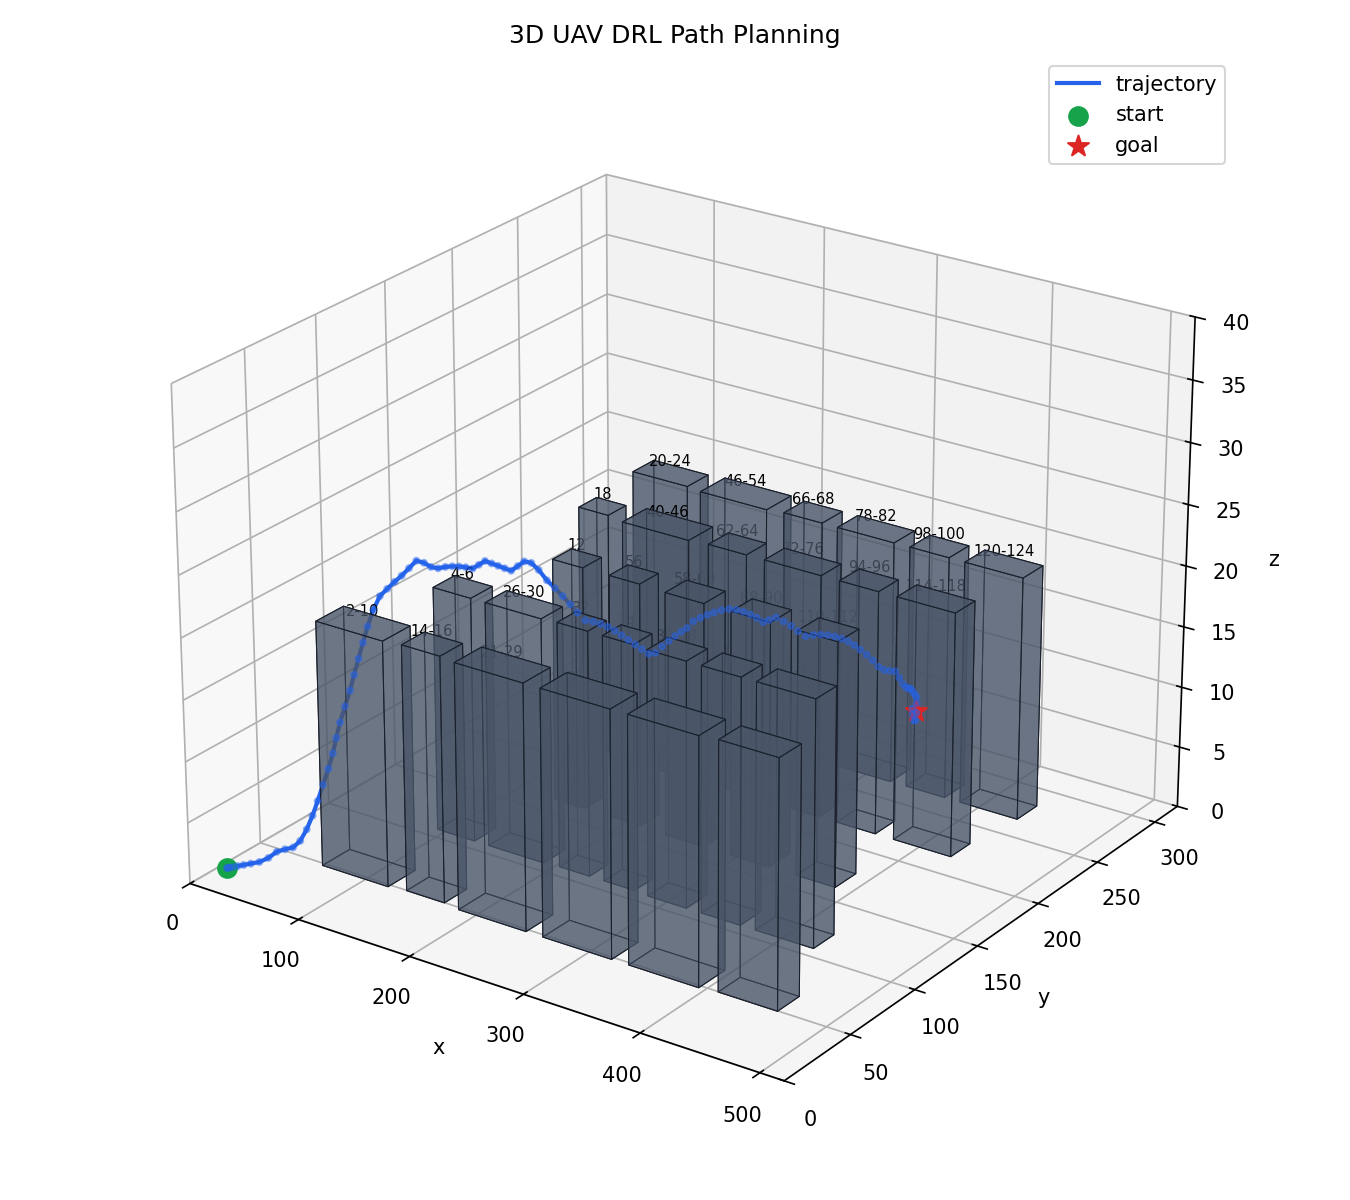

The table this chart was drawn from, first rows:
step, x, y, z
0, 15.0, 15.0, 0.701
1, 15.27, 15.27, 0.701
2, 16.06, 16.06, 0.701
3, 17.39, 17.39, 0.701
4, 19.24, 19.24, 0.701
5, 21.63, 21.63, 0.701
6, 24.55, 24.55, 0.701
7, 27.99, 27.99, 0.701
8, 31.92, 31.49, 0.9175
9, 36.07, 34.39, 1.351
10, 40.48, 36.92, 1.518
11, 44.94, 39.24, 1.638
12, 49.4, 41.12, 2.19
13, 53.86, 42.56, 3.175
14, 58.36, 43.53, 4.377
15, 62.92, 44.01, 5.69
16, 67.52, 44.54, 7.115
17, 72.39, 44.96, 8.54
18, 77.27, 44.64, 9.965
19, 81.76, 43.93, 11.39
20, 86.15, 43.5, 12.82
21, 91.01, 43.54, 14.24
22, 96.1, 43.43, 15.67
23, 100.8, 42.94, 17.09
24, 105.4, 42.71, 18.52
25, 110.1, 42.54, 19.94
26, 114.7, 42.41, 21.37
27, 119.7, 42.81, 22.79
28, 124.7, 43.75, 23.95
29, 129.6, 45.21, 24.58
30, 134.4, 46.72, 25.16
31, 139.2, 48.02, 25.69
32, 144.2, 49.32, 26.33
33, 149.3, 50.61, 26.98
34, 154.3, 51.91, 26.87
35, 159.2, 52.99, 26.6
36, 164.1, 54.12, 26.55
37, 169, 55.29, 26.72
38, 174, 56.25, 26.84
39, 179, 57, 26.91
40, 183.9, 57.79, 26.93
41, 188.9, 58.63, 26.9
42, 193.9, 59.04, 27.3
43, 199, 59.45, 27.71
44, 204.2, 59.81, 27.63
45, 209.5, 60.17, 27.55
46, 214.7, 60.53, 27.48
47, 220, 60.89, 27.4
48, 225, 61.51, 27.85
49, 230, 62.14, 28.31
50, 235, 62.98, 28.28
51, 239.8, 64.3, 27.77
52, 244.6, 66.16, 26.97
53, 249.2, 68.06, 26.36
54, 253.9, 69.74, 25.75
55, 258.6, 71.21, 25.14
56, 263.3, 72.46, 24.54
57, 268.4, 73.98, 23.98
58, 273.2, 75.55, 23.9
59, 278, 76.9, 23.77
... 58 more rows
